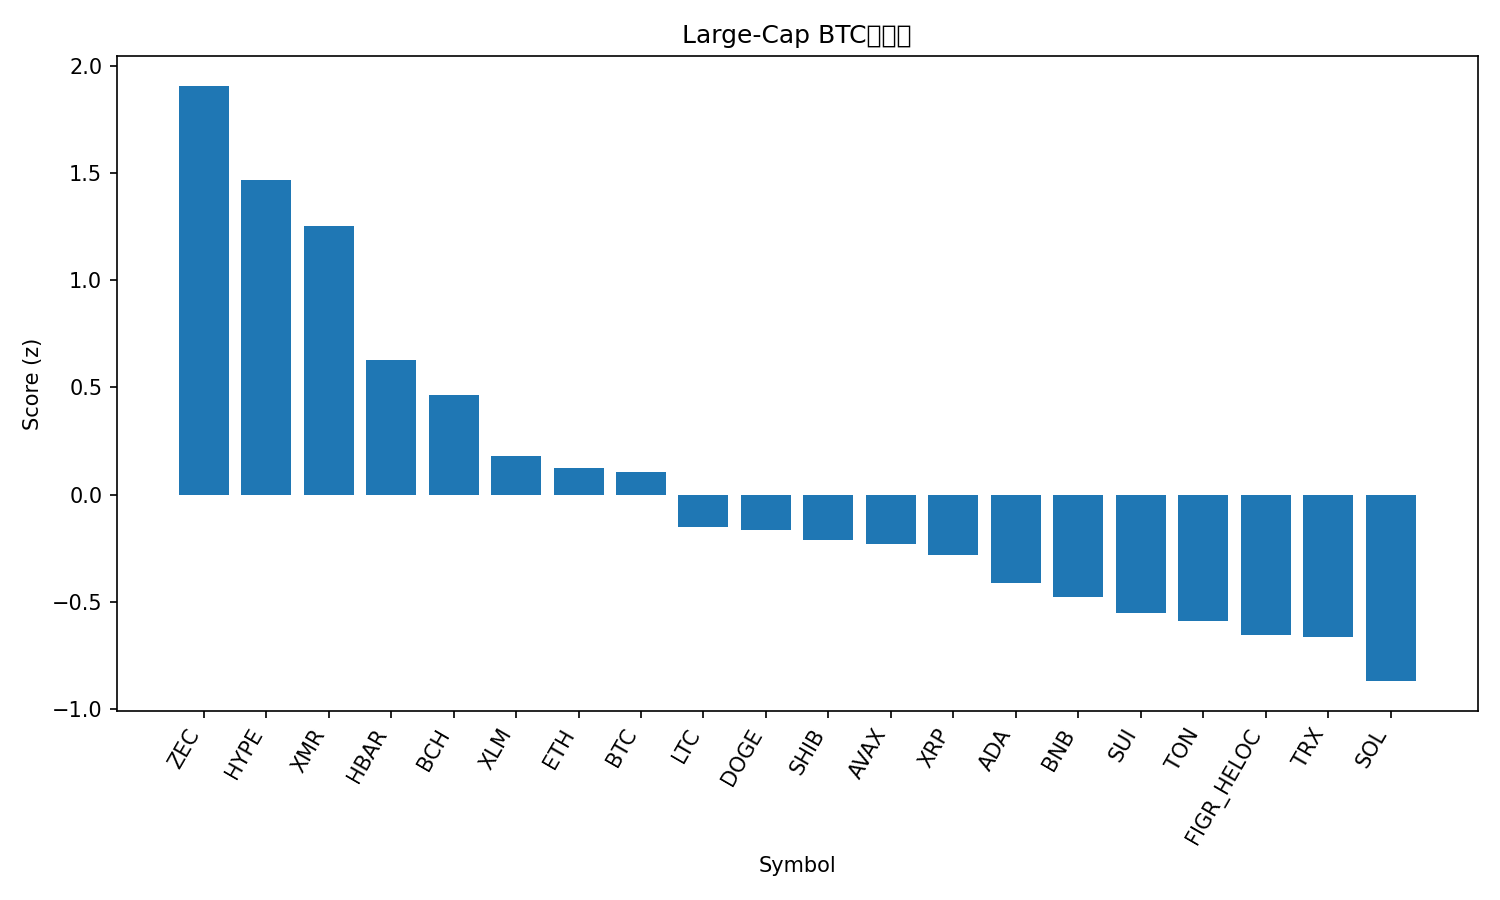

Source data for this figure (header and first rows):
rank, name, symbol, price_btc, price_usd, pct_1h_btc, pct_24h_btc, pct_7d_btc, market_cap_rank, market_cap_usd, volume_usd, score
1, Zcash, ZEC, 0.003883, 415.1, 0.614, 8.994, 23.64, 32, 6795045748, 965203428, 1.908
2, Hyperliquid, HYPE, 0.000381, 40.81, 1.645, 0.9864, -7.035, 16, 11078433555, 692054947, 1.468
3, Monero, XMR, 0.003204, 343, 1.082, 1.228, 7.602, 33, 6357906350, 205313735, 1.252
4, Hedera, HBAR, 1.7e-06, 0.1819, 0.8406, -2.975, 8.243, 28, 7720132537, 352890787, 0.6258
5, Bitcoin Cash, BCH, 0.004854, 519.9, 0.4346, 0.2891, 0.2467, 18, 10388597298, 337557222, 0.4645
6, Stellar, XLM, 2.65e-06, 0.2842, 0.6471, -3.166, -6.692, 22, 9114112790, 277818675, 0.1804
7, Ethereum, ETH, 0.03415, 3660, 0.4334, -2.435, -6.471, 2, 442398404986, 43250717474, 0.1217
8, Bitcoin, BTC, 1.0, 107151, 0.0, 0.0, 0.0, 1, 2141421594929, 67323627554, 0.1059
9, Litecoin, LTC, 0.0008349, 89.44, 0.6074, -6.331, -5.252, 31, 6868759283, 883786952, -0.1498
10, Dogecoin, DOGE, 1.59e-06, 0.1707, 0.463, -4.439, -10.15, 10, 25954919922, 3110328674, -0.1649
11, Shiba Inu, SHIB, 8.8083e-11, 9.44e-06, 0.1492, -3.242, -3.838, 34, 5580368035, 205846378, -0.2137
12, Avalanche, AVAX, 0.0001584, 16.97, 0.3816, -4.165, -11.37, 30, 7256394584, 721756230, -0.2328
13, XRP, XRP, 2.217e-05, 2.38, -0.05529, -2.102, -4.526, 4, 143058043903, 5006273644, -0.2814
14, Cardano, ADA, 5.27e-06, 0.5642, 0.04374, -3.134, -10.79, 11, 20701420761, 1573765252, -0.4123
15, BNB, BNB, 0.009359, 1003, 0.01377, -4.352, -5.974, 5, 138743878985, 3524475633, -0.4764
16, Sui, SUI, 1.974e-05, 2.11, 0.2931, -6.026, -14.56, 27, 7834102534, 1253732546, -0.5531
17, Toncoin, TON, 1.96e-05, 2.1, -0.1052, -5.598, 1.105, 35, 5239691229, 215841682, -0.5902
18, Figure Heloc, FIGR_HELOC, 9.35e-06, 1.001, -0.9716, 0.03608, 8.012, 14, 13412129677, 2935657, -0.6576
19, TRON, TRX, 2.66e-06, 0.2848, -0.7447, -1.085, 2.478, 9, 27066310759, 1283964459, -0.6661
20, Solana, SOL, 0.001581, 169.3, -0.2463, -5.457, -9.634, 6, 93899329081, 8692567581, -0.8709
21, Chainlink, LINK, 0.0001461, 15.66, -0.2134, -6.054, -9.903, 17, 10951926700, 1243843851, -0.9187
